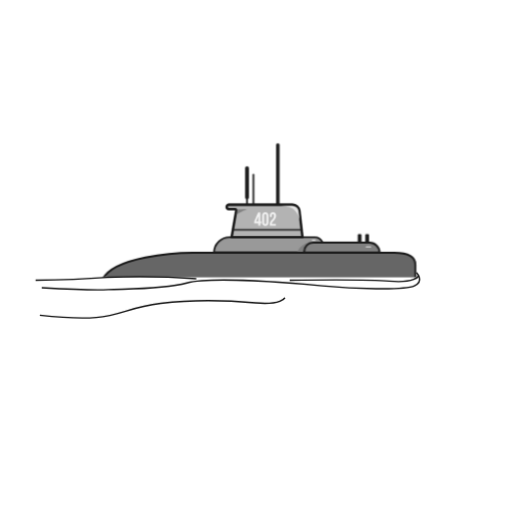
t = 0.00 s
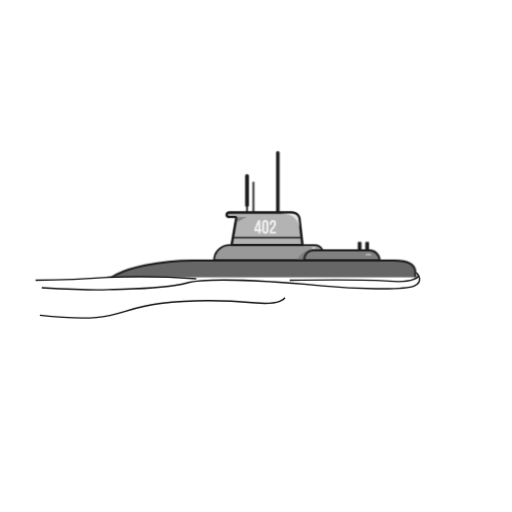
t = 1.46 s
t = 2.92 s: frame unchanged from t = 0.00 s, image omitted
t = 4.43 s: frame unchanged from t = 0.00 s, image omitted
t = 5.94 s: frame unchanged from t = 0.00 s, image omitted
t = 7.45 s: frame unchanged from t = 0.00 s, image omitted

The animated SVG that drew these frames (rendered in a browser with its animation timeline set to each time). Animation: 1 SMIL element (animateTransform=1); one cycle of 8.96 s, repeats indefinitely.

<svg fill="none" height="100%" width="100%" viewBox="0 0 1080 1080" xmlns:xlink="http://www.w3.org/1999/xlink" xmlns="http://www.w3.org/2000/svg"><defs><filter id="i0"><feColorMatrix values="0 0 0 0 1 0 0 0 0 1 0 0 0 0 1 0 0 0 1 0" type="matrix" /></filter><mask height="20000" width="20000" y="-10000" x="-10000" maskContentUnits="userSpaceOnUse" maskUnits="userSpaceOnUse" style="mask-type: alpha" mask-type="alpha" id="i1"><g transform="matrix(1,0,0,1,-252.333,-472.107)"><g filter="url(#i0)" transform="matrix(1,0,0,1,252.333,472.107)"><g transform="matrix(1,0,0,1,315.667,93.893)" id="i2"><g id="i3" transform="matrix(1,0,0,1,9.184,-218.586)"><rect height="474.828" width="854.367" y="-237.414" x="-427.183" fill="#ffffff" /></g></g></g></g></mask></defs><g mask="url(#i1)" transform="matrix(1,0,0,1,252.333,472.107)" id="i4"><g id="i5"><g transform="translate(336.333,-14.893)"><animateTransform repeatCount="indefinite" type="translate" attributeName="transform" dur="8.96s" begin="0s" calcMode="spline" values="336.333 -14.893; 336.333 1.507; 336.333 -14.893; 336.333 -14.893" keyTimes="0; 0.162946; 0.325893; 1" keySplines="0.333 0 0.667 1; 0.333 0 0.667 1; 0 0 1 1" fill="freeze" /><g transform="scale(0.8,0.8) translate(-371.873,-193.974)"><g id="i6" transform="matrix(1,0,0,1,368.604,84.048)"><path fill="#1a1a1a" d="M-4.55,-79.249C-4.55,-79.249,-4.55,83.798,-4.55,83.798C-4.55,83.798,4.55,83.798,4.55,83.798C4.55,83.798,4.55,-79.249,4.55,-79.249C4.55,-81.762,2.512,-83.798,0,-83.798C-2.513,-83.798,-4.55,-81.762,-4.55,-79.249Z" /></g><g id="i7" transform="matrix(1,0,0,1,304.253,124.082)"><path fill="#1a1a1a" d="M-2.315,43.764C-2.315,43.764,2.315,43.764,2.315,43.764C2.315,43.764,2.315,-41.449,2.315,-41.449C2.315,-42.728,1.278,-43.764,0,-43.764C-1.279,-43.764,-2.315,-42.728,-2.315,-41.449C-2.315,-41.449,-2.315,43.764,-2.315,43.764Z" /></g><g id="i8" transform="matrix(1,0,0,1,287.411,114.239)"><path fill="#1a1a1a" d="M0,-53.607C-2.755,-53.607,-4.989,-51.373,-4.989,-48.618C-4.989,-48.618,-4.989,28.934,-4.989,28.934C-4.989,30.849,-3.898,32.492,-2.315,33.328C-2.315,33.328,-2.315,53.607,-2.315,53.607C-2.315,53.607,2.315,53.607,2.315,53.607C2.315,53.607,2.315,33.328,2.315,33.328C3.898,32.492,4.989,30.849,4.989,28.934C4.989,28.934,4.989,-48.618,4.989,-48.618C4.989,-51.373,2.755,-53.607,0,-53.607Z" /></g><g id="i9" transform="matrix(1,0,0,1,333.548,204.9)"><path stroke-linejoin="round" stroke-linecap="round" stroke-width="5" stroke="#1a1a1a" fill="#b3b3b3" d="M-74.69,-27.43C-74.49,-28.6,-74.97,-29.72,-75.82,-30.37C-76.31,-30.75,-76.93,-30.98,-77.61,-30.98C-77.61,-30.98,-93.6,-30.98,-93.6,-30.98C-96.93,-30.98,-99.82,-33.55,-99.92,-36.87C-100.02,-40.31,-97.26,-43.13,-93.84,-43.13C-93.84,-43.13,72.99,-43.13,72.99,-43.13C82.78,-43.13,91.01,-35.79,92.12,-26.06C92.12,-26.06,93.76,-11.69,93.76,-11.69C93.76,-11.69,97.49,20.93,97.49,20.93C97.49,20.93,98.06,25.93,98.06,25.93C98.06,25.93,100.02,43.13,100.02,43.13C100.02,43.13,-86.99,43.13,-86.99,43.13C-86.99,43.13,-83.99,25.93,-83.99,25.93C-83.99,25.93,-83.12,20.93,-83.12,20.93C-83.12,20.93,-76.83,-15.17,-76.83,-15.17C-76.83,-15.17,-74.7,-27.39,-74.7,-27.39C-74.7,-27.4,-74.7,-27.41,-74.69,-27.43Z" /></g><g id="i10" transform="matrix(1,0,0,1,315.831,199.877)"><path fill="#f2f2f2" fill-rule="evenodd" d="M-9.343,6.178C-9.343,6.178,0.703,-17.581,0.703,-17.581C0.703,-17.581,6.731,-17.581,6.731,-17.581C6.731,-17.581,6.731,6.178,6.731,6.178C6.731,6.178,9.343,6.178,9.343,6.178C9.343,6.178,9.343,11.201,9.343,11.201C9.343,11.201,6.731,11.201,6.731,11.201C6.731,11.201,6.731,17.581,6.731,17.581C6.731,17.581,1.306,17.581,1.306,17.581C1.306,17.581,1.306,11.201,1.306,11.201C1.306,11.201,-9.343,11.201,-9.343,11.201C-9.343,11.201,-9.343,6.178,-9.343,6.178ZM1.306,6.178C1.306,6.178,1.306,-7.033,1.306,-7.033C1.306,-7.033,-4.27,6.178,-4.27,6.178C-4.27,6.178,1.306,6.178,1.306,6.178Z" /></g><g id="i11" transform="matrix(1,0,0,1,335.622,199.877)"><path fill="#f2f2f2" fill-rule="evenodd" d="M-8.388,-9.142C-8.388,-11.988,-7.669,-14.173,-6.229,-15.698C-4.789,-17.221,-2.712,-17.983,0,-17.983C2.713,-17.983,4.789,-17.221,6.229,-15.698C7.669,-14.173,8.388,-11.988,8.388,-9.142C8.388,-9.142,8.388,9.142,8.388,9.142C8.388,11.989,7.669,14.174,6.229,15.698C4.789,17.222,2.713,17.983,0,17.983C-2.712,17.983,-4.789,17.222,-6.229,15.698C-7.669,14.174,-8.388,11.989,-8.388,9.142C-8.388,9.142,-8.388,-9.142,-8.388,-9.142ZM-2.863,9.494C-2.863,10.767,-2.604,11.662,-2.084,12.182C-1.565,12.701,-0.871,12.96,0,12.96C0.871,12.96,1.566,12.701,2.085,12.182C2.604,11.662,2.864,10.767,2.864,9.494C2.864,9.494,2.864,-9.494,2.864,-9.494C2.864,-10.766,2.604,-11.662,2.085,-12.182C1.566,-12.7,0.871,-12.96,0,-12.96C-0.871,-12.96,-1.565,-12.7,-2.084,-12.182C-2.604,-11.662,-2.863,-10.766,-2.863,-9.494C-2.863,-9.494,-2.863,9.494,-2.863,9.494Z" /></g><g id="i12" transform="matrix(1,0,0,1,355.815,199.676)"><path fill="#f2f2f2" d="M2.713,-8.741C2.713,-10.315,2.453,-11.377,1.934,-11.93C1.414,-12.482,0.72,-12.759,-0.15,-12.759C-1.022,-12.759,-1.717,-12.499,-2.235,-11.98C-2.755,-11.46,-3.014,-10.565,-3.014,-9.292C-3.014,-9.292,-3.014,-5.525,-3.014,-5.525C-3.014,-5.525,-8.238,-5.525,-8.238,-5.525C-8.238,-5.525,-8.238,-8.941,-8.238,-8.941C-8.238,-11.787,-7.543,-13.972,-6.153,-15.496C-4.764,-17.02,-2.713,-17.783,0,-17.783C2.713,-17.783,4.764,-17.02,6.153,-15.496C7.543,-13.972,8.238,-11.787,8.238,-8.941C8.238,-7.099,7.97,-5.432,7.435,-3.943C6.899,-2.452,6.22,-1.096,5.401,0.126C4.579,1.349,3.692,2.479,2.737,3.517C1.783,4.555,0.896,5.543,0.075,6.48C-0.745,7.418,-1.424,8.33,-1.959,9.217C-2.495,10.105,-2.763,11.035,-2.763,12.006C-2.763,12.341,-2.746,12.592,-2.713,12.759C-2.713,12.759,7.735,12.759,7.735,12.759C7.735,12.759,7.735,17.783,7.735,17.783C7.735,17.783,-8.238,17.783,-8.238,17.783C-8.238,17.783,-8.238,13.462,-8.238,13.462C-8.238,11.754,-7.971,10.247,-7.434,8.941C-6.899,7.635,-6.221,6.439,-5.4,5.35C-4.579,4.262,-3.701,3.239,-2.763,2.285C-1.825,1.331,-0.946,0.319,-0.126,-0.753C0.694,-1.824,1.373,-2.997,1.909,-4.27C2.444,-5.543,2.713,-7.033,2.713,-8.741Z" /></g><g id="i13" transform="matrix(1,0,0,1,340.583,228.331)"><path fill="#333333" d="M91.025,2.5C91.025,2.5,-91.025,2.5,-91.025,2.5C-91.025,2.5,-90.156,-2.5,-90.156,-2.5C-90.156,-2.5,90.455,-2.5,90.455,-2.5C90.455,-2.5,91.025,2.5,91.025,2.5Z" /></g><g id="i14" transform="matrix(1,0,0,1,344.198,268.295)"><path stroke-linejoin="round" stroke-linecap="round" stroke-width="5" stroke="#1a1a1a" fill="#999999" d="M143.79,1.715C143.79,1.715,143.79,20.265,143.79,20.265C143.79,20.265,-143.79,20.265,-143.79,20.265C-143.79,9.075,-139.25,-1.055,-131.92,-8.395C-124.59,-15.725,-114.45,-20.265,-103.26,-20.265C-103.26,-20.265,121.81,-20.265,121.81,-20.265C130.99,-20.265,138.85,-14.645,142.14,-6.655C143.2,-4.075,143.79,-1.245,143.79,1.715Z" /></g><g id="i15" transform="matrix(1,0,0,1,453.608,275.1)"><path fill="#808080" d="M34.381,-5.09C34.381,-5.09,34.381,13.46,34.381,13.46C34.381,13.46,-34.381,13.46,-34.381,13.46C-32.341,7.74,-29.051,2.61,-24.85,-1.59C-17.511,-8.92,-7.38,-13.46,3.811,-13.46C3.811,-13.46,32.73,-13.46,32.73,-13.46C33.79,-10.88,34.381,-8.05,34.381,-5.09Z" /></g><g id="i16" transform="matrix(1,0,0,1,537.468,275.1)"><path stroke-linejoin="round" stroke-linecap="round" stroke-width="5" stroke="#1a1a1a" fill="#808080" d="M34.471,13.461C34.471,13.461,-99.394,13.461,-99.394,13.461C-99.394,13.461,-99.394,10.103,-99.394,10.103C-99.394,-2.911,-88.844,-13.461,-75.831,-13.461C-75.831,-13.461,72.472,-13.461,72.472,-13.461C87.34,-13.461,99.394,-1.407,99.394,13.461C99.394,13.461,34.471,13.461,34.471,13.461Z" /></g><g id="i17" transform="matrix(1,0,0,1,371.873,332.004)"><path stroke-linejoin="round" stroke-linecap="round" stroke-width="5" stroke="#1a1a1a" fill="#666666" d="M359.373,43.443C359.373,43.443,-465.373,43.93,-465.373,43.93C-465.373,43.93,-465.373,26.385,-465.373,26.385C-435.088,-33.046,-273.95,-43.443,-228.451,-43.443C-228.451,-43.443,303.646,-43.443,303.646,-43.443C338.403,-43.443,359.373,-35.805,359.373,-12.102C359.373,-12.102,359.373,43.443,359.373,43.443Z" /></g><g id="i18" transform="matrix(1,0,0,1,584.191,251.859)"><path stroke-linejoin="round" stroke-linecap="round" stroke-width="5" stroke="#1a1a1a" fill="#b3b3b3" d="M2.416,-9.78C2.416,-9.78,-2.416,-9.78,-2.416,-9.78C-2.416,-9.78,-2.416,9.78,-2.416,9.78C-2.416,9.78,2.416,9.78,2.416,9.78C2.416,9.78,2.416,-9.78,2.416,-9.78Z" /></g><g id="i19" transform="matrix(1,0,0,1,604.003,251.859)"><path stroke-linejoin="round" stroke-linecap="round" stroke-width="5" stroke="#1a1a1a" fill="#b3b3b3" d="M2.416,-9.78C2.416,-9.78,-2.416,-9.78,-2.416,-9.78C-2.416,-9.78,-2.416,9.78,-2.416,9.78C-2.416,9.78,2.416,9.78,2.416,9.78C2.416,9.78,2.416,-9.78,2.416,-9.78Z" /></g><g id="i20" transform="matrix(1,0,0,1,402.463,183.26)"><path fill="#e6e6e6" d="M24.845,19.678C12.601,-15.414,-0.001,-13.664,-24.845,-19.678C-24.845,-19.678,4.074,-19.678,4.074,-19.678C13.865,-19.678,22.094,-12.338,23.204,-2.608C23.204,-2.608,24.845,19.678,24.845,19.678Z" /></g><g id="i21" transform="matrix(1,0,0,1,463.144,255.609)"><path fill="#e6e6e6" d="M3.625,-1.5C3.625,-1.5,-3.624,-1.5,-3.624,-1.5C-4.409,-1.5,-5.161,-0.811,-5.124,0C-5.088,0.813,-4.465,1.5,-3.624,1.5C-3.624,1.5,3.625,1.5,3.625,1.5C4.409,1.5,5.161,0.81,5.125,0C5.089,-0.813,4.466,-1.5,3.625,-1.5Z" /></g><g id="i22" transform="matrix(1,0,0,1,607.386,273.005)"><path fill="#e6e6e6" d="M5.799,-1.5C5.799,-1.5,-5.799,-1.5,-5.799,-1.5C-7.729,-1.5,-7.732,1.5,-5.799,1.5C-5.799,1.5,5.799,1.5,5.799,1.5C7.729,1.5,7.733,-1.5,5.799,-1.5Z" /></g><g id="i23" transform="matrix(1,0,0,1,272.063,181.755)"><path fill="#808080" d="M-13.205,-4.285C-13.005,-5.455,-13.485,-6.575,-14.335,-7.225C-14.335,-7.225,15.345,-7.975,15.345,-7.975C15.345,-7.975,-0.075,-2.345,-15.345,7.975C-15.345,7.975,-13.215,-4.245,-13.215,-4.245C-13.215,-4.255,-13.215,-4.265,-13.205,-4.285Z" /></g><g id="i24" transform="matrix(1,0,0,1,333.55,204.9)"><path stroke-linejoin="round" stroke-linecap="round" stroke-width="5" stroke="#1a1a1a" d="M-74.703,-27.39C-74.703,-27.39,-74.703,-27.39,-74.703,-27.39C-74.383,-29.267,-75.829,-30.98,-77.733,-30.98C-77.733,-30.98,-93.602,-30.98,-93.602,-30.98C-96.929,-30.98,-99.827,-33.548,-99.921,-36.873C-100.018,-40.314,-97.262,-43.13,-93.843,-43.13C-93.843,-43.13,72.988,-43.13,72.988,-43.13C82.777,-43.13,91.007,-35.786,92.117,-26.06C92.117,-26.06,93.756,-11.69,93.756,-11.69C93.756,-11.69,97.487,20.93,97.487,20.93C97.487,20.93,98.057,25.93,98.057,25.93C98.057,25.93,100.018,43.13,100.018,43.13C100.018,43.13,-86.993,43.13,-86.993,43.13C-86.993,43.13,-83.993,25.93,-83.993,25.93C-83.993,25.93,-83.123,20.93,-83.123,20.93C-83.123,20.93,-74.703,-27.39,-74.703,-27.39Z" /></g></g></g></g></g><g display="none" transform="matrix(1,0,0,1,252.333,472.107)" id="i4"><g transform="matrix(1,0,0,1,315.667,93.893)" id="i2"><g id="i3" transform="matrix(1,0,0,1,9.184,-218.586)"><rect height="474.828" width="854.367" y="-237.414" x="-427.183" fill="#ffffff" /></g></g></g><g transform="matrix(1,0,0,1,252.333,472.107)" id="i4"><g transform="matrix(1,0,0,1,299.667,68.893)" id="i25"><g id="i26"><path stroke-width="3" stroke="#0e0e0e" d="M326,34C326,34,344,52,322,62C300,72,192,68,128,62C64,56,-106,42,-158,56C-210,70,-288,68,-324,70C-360,72,-464,66,-464,66" /></g></g></g><g transform="matrix(1,0,0,1,252.333,472.107)" id="i4"><g transform="matrix(1,0,0,1,299.667,68.893)" id="i27"><g id="i26"><path stroke-width="3" stroke="#0e0e0e" d="M331,41C331,41,323,57,269,52C244.937,49.772,143,49,59,50" /></g></g></g><g transform="matrix(1,0,0,1,252.333,472.107)" id="i4"><g transform="matrix(1,0,0,1,-236.333,68.893)" id="i28"><g id="i26"><path stroke-width="3" stroke="#0e0e0e" d="M398,47C305,40,210,44,210,44C210,44,143,49,59,50" /></g></g></g><g transform="matrix(1,0,0,1,252.333,472.107)" id="i4"><g transform="matrix(1,0,0,1,17.667,114.893)" id="i29"><g id="i26"><path stroke-width="3" stroke="#0e0e0e" d="M331,41C331,41,323,57,269,52C257.565,50.941,160.409,41.89,68.995,52.959C-31.953,65.182,-15,97,-186,78" /></g></g></g><g transform="matrix(1,0,0,1,252.333,472.107)" opacity="0" id="i4" /></svg>
